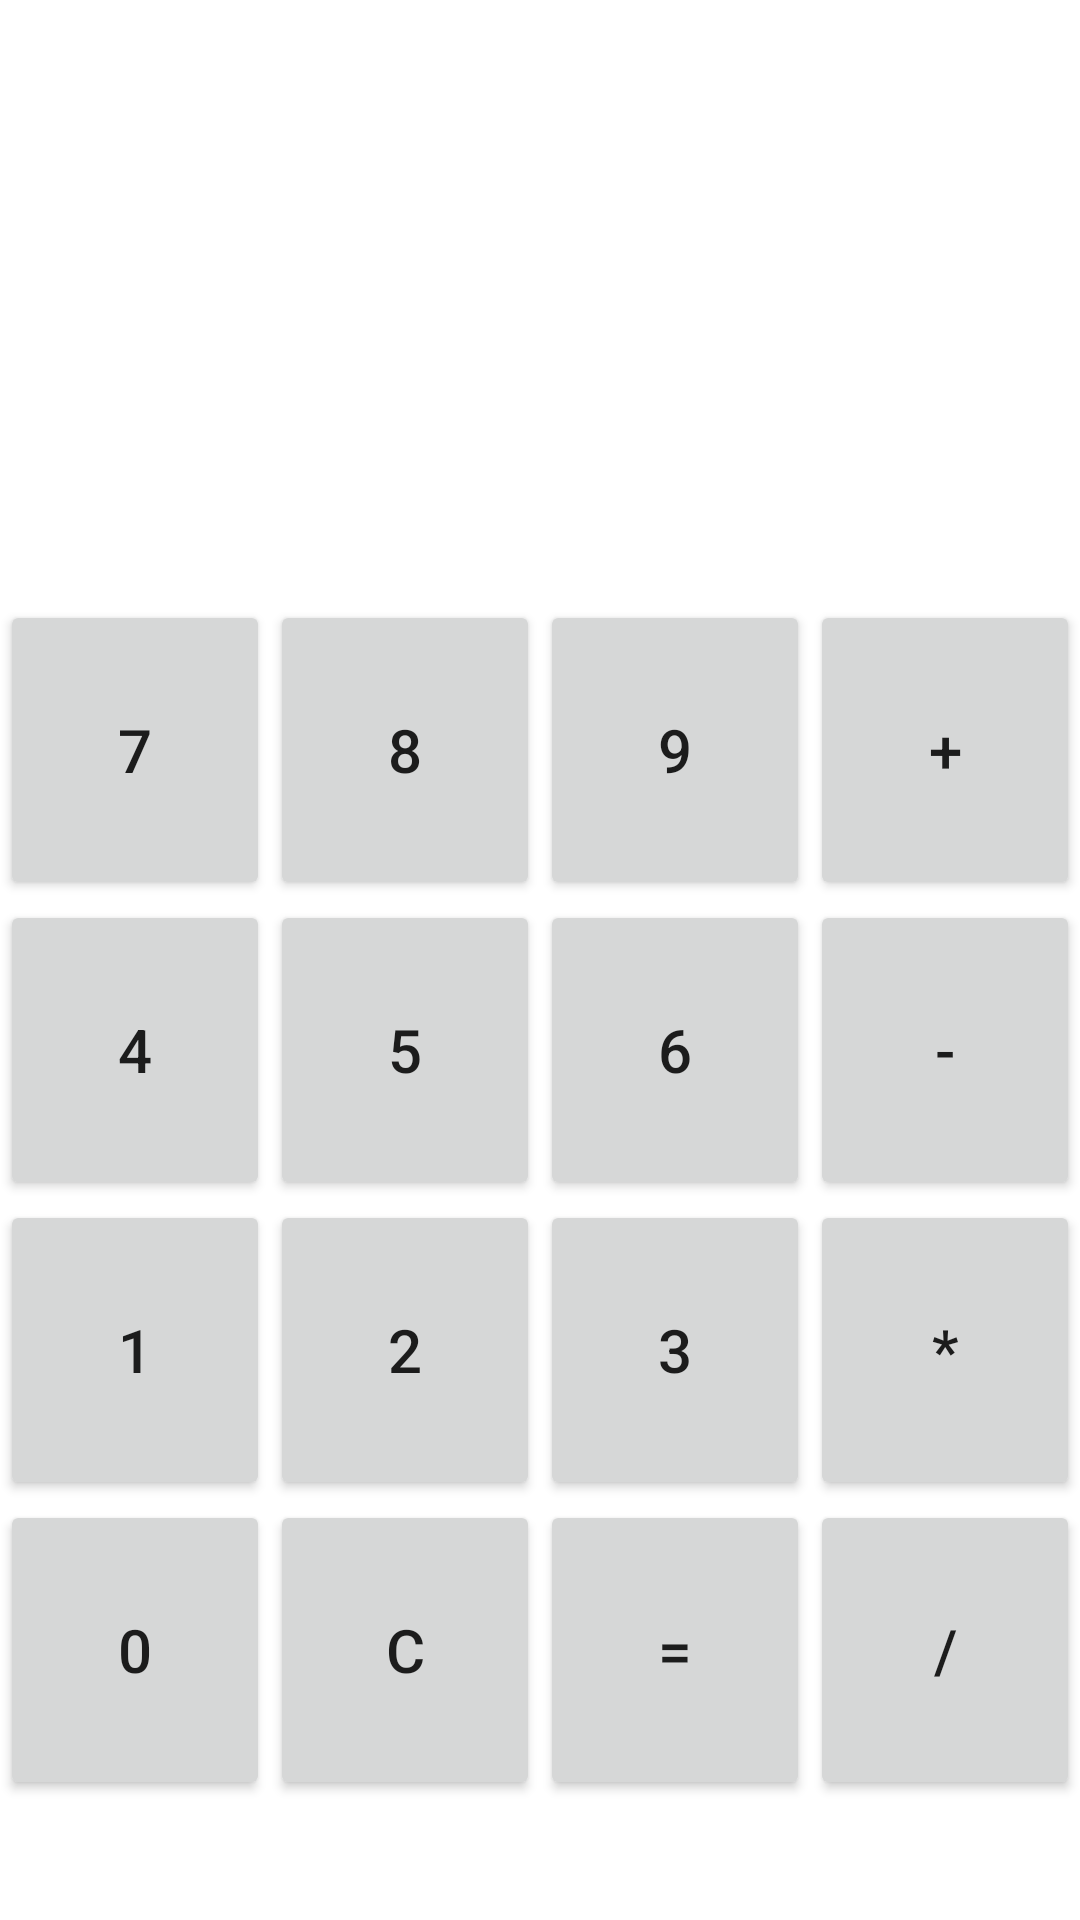

Reconstruct the res/layout file that produces this screen, plus the resources it refers to.
<!-- AndroidManifest.xml: application theme Theme.Laboratorio2 -->
<!-- res/layout/activity_main2.xml -->
<?xml version="1.0" encoding="utf-8"?>
<LinearLayout xmlns:android="http://schemas.android.com/apk/res/android"
    xmlns:app="http://schemas.android.com/apk/res-auto"
    xmlns:tools="http://schemas.android.com/tools"
    android:layout_width="match_parent"
    android:layout_height="match_parent"
    android:orientation="vertical"
    tools:context=".MainActivity2">

    <TextView
       android:id="@+id/tvEntrada"
       android:layout_width="match_parent"
       android:layout_height="100dp"
       android:textSize="50sp"
       android:textColor="@color/gray"
       android:text=""
       android:gravity="bottom|end"
       />

    <TextView
        android:id="@+id/tvSalida"
        android:layout_width="match_parent"
        android:layout_height="100dp"
        android:textSize="50sp"
        android:textColor="@color/black"
        android:text=""
        android:gravity="bottom|end"
        />

    <LinearLayout
        android:layout_width="match_parent"
        android:orientation="horizontal"
        android:layout_height="wrap_content">

        <Button
            android:id="@+id/btn7"
            android:layout_width="0dp"
            android:layout_weight="1"
            android:layout_height="100dp"
            android:text="7"
            android:textSize="20dp"
            />

        <Button
            android:id="@+id/btn8"
            android:layout_width="0dp"
            android:layout_weight="1"
            android:layout_height="100dp"
            android:text="8"
            android:textSize="20dp"
            />

        <Button
            android:id="@+id/btn9"
            android:layout_width="0dp"
            android:layout_weight="1"
            android:layout_height="100dp"
            android:text="9"
            android:textSize="20dp"
            />

        <Button
            android:id="@+id/btnPlus"
            android:layout_width="0dp"
            android:layout_weight="1"
            android:layout_height="100dp"
            android:text="+"
            android:textSize="20dp"
            />

    </LinearLayout>

    <LinearLayout
        android:layout_width="match_parent"
        android:orientation="horizontal"
        android:layout_height="wrap_content">

        <Button
            android:id="@+id/btn4"
            android:layout_width="0dp"
            android:layout_weight="1"
            android:layout_height="100dp"
            android:text="4"
            android:textSize="20dp"
            />

        <Button
            android:id="@+id/btn5"
            android:layout_width="0dp"
            android:layout_weight="1"
            android:layout_height="100dp"
            android:text="5"
            android:textSize="20dp"
            />

        <Button
            android:id="@+id/btn6"
            android:layout_width="0dp"
            android:layout_weight="1"
            android:layout_height="100dp"
            android:text="6"
            android:textSize="20dp"
            />

        <Button
            android:id="@+id/btnMinus"
            android:layout_width="0dp"
            android:layout_weight="1"
            android:layout_height="100dp"
            android:text="-"
            android:textSize="20dp"
            />

    </LinearLayout>

    <LinearLayout
        android:layout_width="match_parent"
        android:orientation="horizontal"
        android:layout_height="wrap_content">

        <Button
            android:id="@+id/btn1"
            android:layout_width="0dp"
            android:layout_weight="1"
            android:layout_height="100dp"
            android:text="1"
            android:textSize="20dp"
            />

        <Button
            android:id="@+id/btn2"
            android:layout_width="0dp"
            android:layout_weight="1"
            android:layout_height="100dp"
            android:text="2"
            android:textSize="20dp"
            />

        <Button
            android:id="@+id/btn3"
            android:layout_width="0dp"
            android:layout_weight="1"
            android:layout_height="100dp"
            android:text="3"
            android:textSize="20dp"
            />

        <Button
            android:id="@+id/btnMulti"
            android:layout_width="0dp"
            android:layout_weight="1"
            android:layout_height="100dp"
            android:text="*"
            android:textSize="20dp"
            />

    </LinearLayout>

    <LinearLayout
        android:layout_width="match_parent"
        android:orientation="horizontal"
        android:layout_height="wrap_content">

        <Button
            android:id="@+id/btn0"
            android:layout_width="0dp"
            android:layout_weight="1"
            android:layout_height="100dp"
            android:text="0"
            android:textSize="20dp"
            />

        <Button
            android:id="@+id/btnC"
            android:layout_width="0dp"
            android:layout_weight="1"
            android:layout_height="100dp"
            android:text="C"
            android:textSize="20dp"
            />

        <Button
            android:id="@+id/btnEquals"
            android:layout_width="0dp"
            android:layout_weight="1"
            android:layout_height="100dp"
            android:text="="
            android:textSize="20dp"
            />

        <Button
            android:id="@+id/btnDiv"
            android:layout_width="0dp"
            android:layout_weight="1"
            android:layout_height="100dp"
            android:text="/"
            android:textSize="20dp"
            />

    </LinearLayout>

</LinearLayout>
<!-- resources referenced by this layout -->
<resources>
  <color name="black">#FF000000</color>
  <color name="gray">#20203C</color>
  <style name="Theme.Laboratorio2" parent="Theme.MaterialComponents.DayNight.DarkActionBar">
          
          <item name="colorPrimary">@color/red_500</item>
          <item name="colorPrimaryVariant">@color/red_700</item>
          <item name="colorOnPrimary">@color/white</item>
          
          <item name="colorSecondary">@color/teal_200</item>
          <item name="colorSecondaryVariant">@color/teal_700</item>
          <item name="colorOnSecondary">@color/black</item>
          
          <item name="android:statusBarColor" tools:targetApi="l">?attr/colorPrimaryVariant</item>
          
      </style>
  <color name="red_500">#d60000</color>
  <color name="red_700">#9c0000</color>
  <color name="white">#FFFFFFFF</color>
  <color name="teal_200">#FF03DAC5</color>
  <color name="teal_700">#FF018786</color>
</resources>
